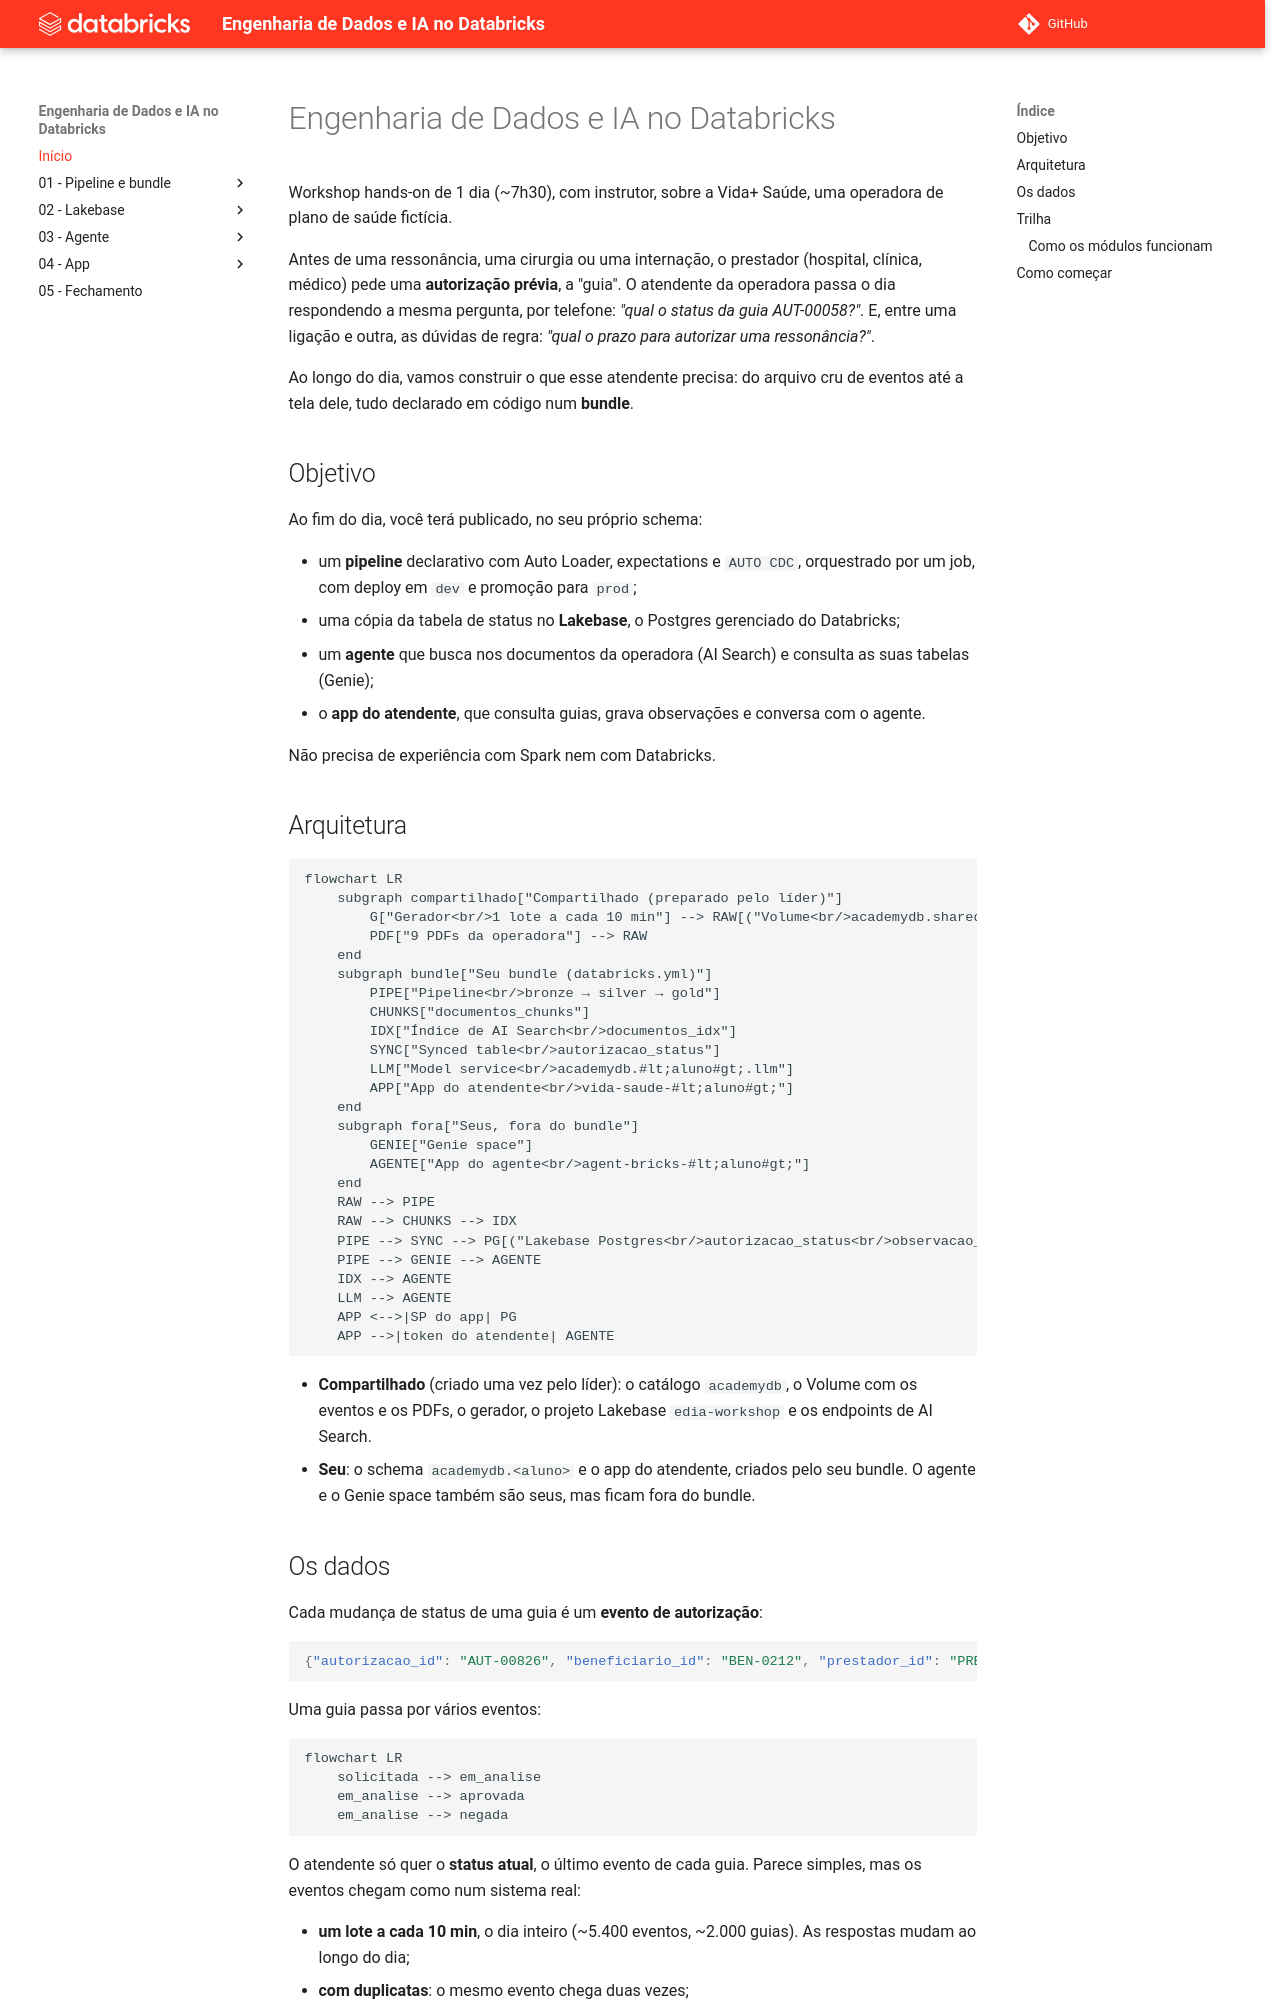

repository: cwrneiro/Databricks-Master-Training-Advanced · page: index.html · generator: mkdocs

# Engenharia de Dados e IA no Databricks

Workshop hands-on de 1 dia (~7h30), com instrutor, sobre a Vida+ Saúde, uma operadora de plano de saúde fictícia.

Antes de uma ressonância, uma cirurgia ou uma internação, o prestador (hospital, clínica, médico) pede uma **autorização prévia**, a "guia". O atendente da operadora passa o dia respondendo a mesma pergunta, por telefone: *"qual o status da guia AUT-00058?"*. E, entre uma ligação e outra, as dúvidas de regra: *"qual o prazo para autorizar uma ressonância?"*.

Ao longo do dia, vamos construir o que esse atendente precisa: do arquivo cru de eventos até a tela dele, tudo declarado em código num **bundle**.

## Objetivo

Ao fim do dia, você terá publicado, no seu próprio schema:

- um **pipeline** declarativo com Auto Loader, expectations e `AUTO CDC`, orquestrado por um job, com deploy em `dev` e promoção para `prod`;
- uma cópia da tabela de status no **Lakebase**, o Postgres gerenciado do Databricks;
- um **agente** que busca nos documentos da operadora (AI Search) e consulta as suas tabelas (Genie);
- o **app do atendente**, que consulta guias, grava observações e conversa com o agente.

Não precisa de experiência com Spark nem com Databricks.

## Arquitetura

```mermaid
flowchart LR
    subgraph compartilhado["Compartilhado (preparado pelo líder)"]
        G["Gerador<br/>1 lote a cada 10 min"] --> RAW[("Volume<br/>academydb.shared.raw")]
        PDF["9 PDFs da operadora"] --> RAW
    end
    subgraph bundle["Seu bundle (databricks.yml)"]
        PIPE["Pipeline<br/>bronze → silver → gold"]
        CHUNKS["documentos_chunks"]
        IDX["Índice de AI Search<br/>documentos_idx"]
        SYNC["Synced table<br/>autorizacao_status"]
        LLM["Model service<br/>academydb.#lt;aluno#gt;.llm"]
        APP["App do atendente<br/>vida-saude-#lt;aluno#gt;"]
    end
    subgraph fora["Seus, fora do bundle"]
        GENIE["Genie space"]
        AGENTE["App do agente<br/>agent-bricks-#lt;aluno#gt;"]
    end
    RAW --> PIPE
    RAW --> CHUNKS --> IDX
    PIPE --> SYNC --> PG[("Lakebase Postgres<br/>autorizacao_status<br/>observacao_atendente")]
    PIPE --> GENIE --> AGENTE
    IDX --> AGENTE
    LLM --> AGENTE
    APP <-->|SP do app| PG
    APP -->|token do atendente| AGENTE
```

- **Compartilhado** (criado uma vez pelo líder): o catálogo `academydb`, o Volume com os eventos e os PDFs, o gerador, o projeto Lakebase `edia-workshop` e os endpoints de AI Search.
- **Seu**: o schema `academydb.<aluno>` e o app do atendente, criados pelo seu bundle. O agente e o Genie space também são seus, mas ficam fora do bundle.
